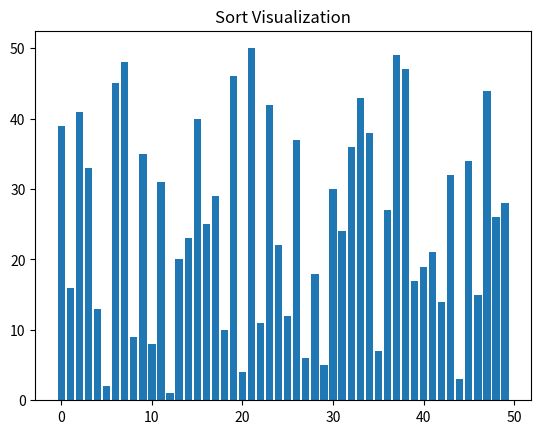

Recreate this plot in Python.
import matplotlib.pyplot as plt
import matplotlib.animation as animation
import random
 
def bubble_sort(data):
    n = len(data)
 
    for i in range(n-1): # pasadas
        for j in range(n-1-i): # recorrido de intercambios
            if (data[j] > data[j+1]):
                data[j], data[j+1] = data[j+1], data[j] # intercambio basado en tuplas
                yield data
 
data = list(range(1, 51))
random.shuffle(data)
 
fig, ax = plt.subplots()
bars = ax.bar(range(len(data)), data)
 
ax.set_title("Sort Visualization")
 
def update(data):
    for bar, val in zip(bars, data):
        bar.set_height(val)
 
ani = animation.FuncAnimation(
    fig,
    update,
    frames=bubble_sort(data),
    #frames=selection_sort(data),
    #frames=insertion_sort(data),
    #frames=quick_sort(data),
    repeat=False,
    interval=100
)
 
plt.show()
